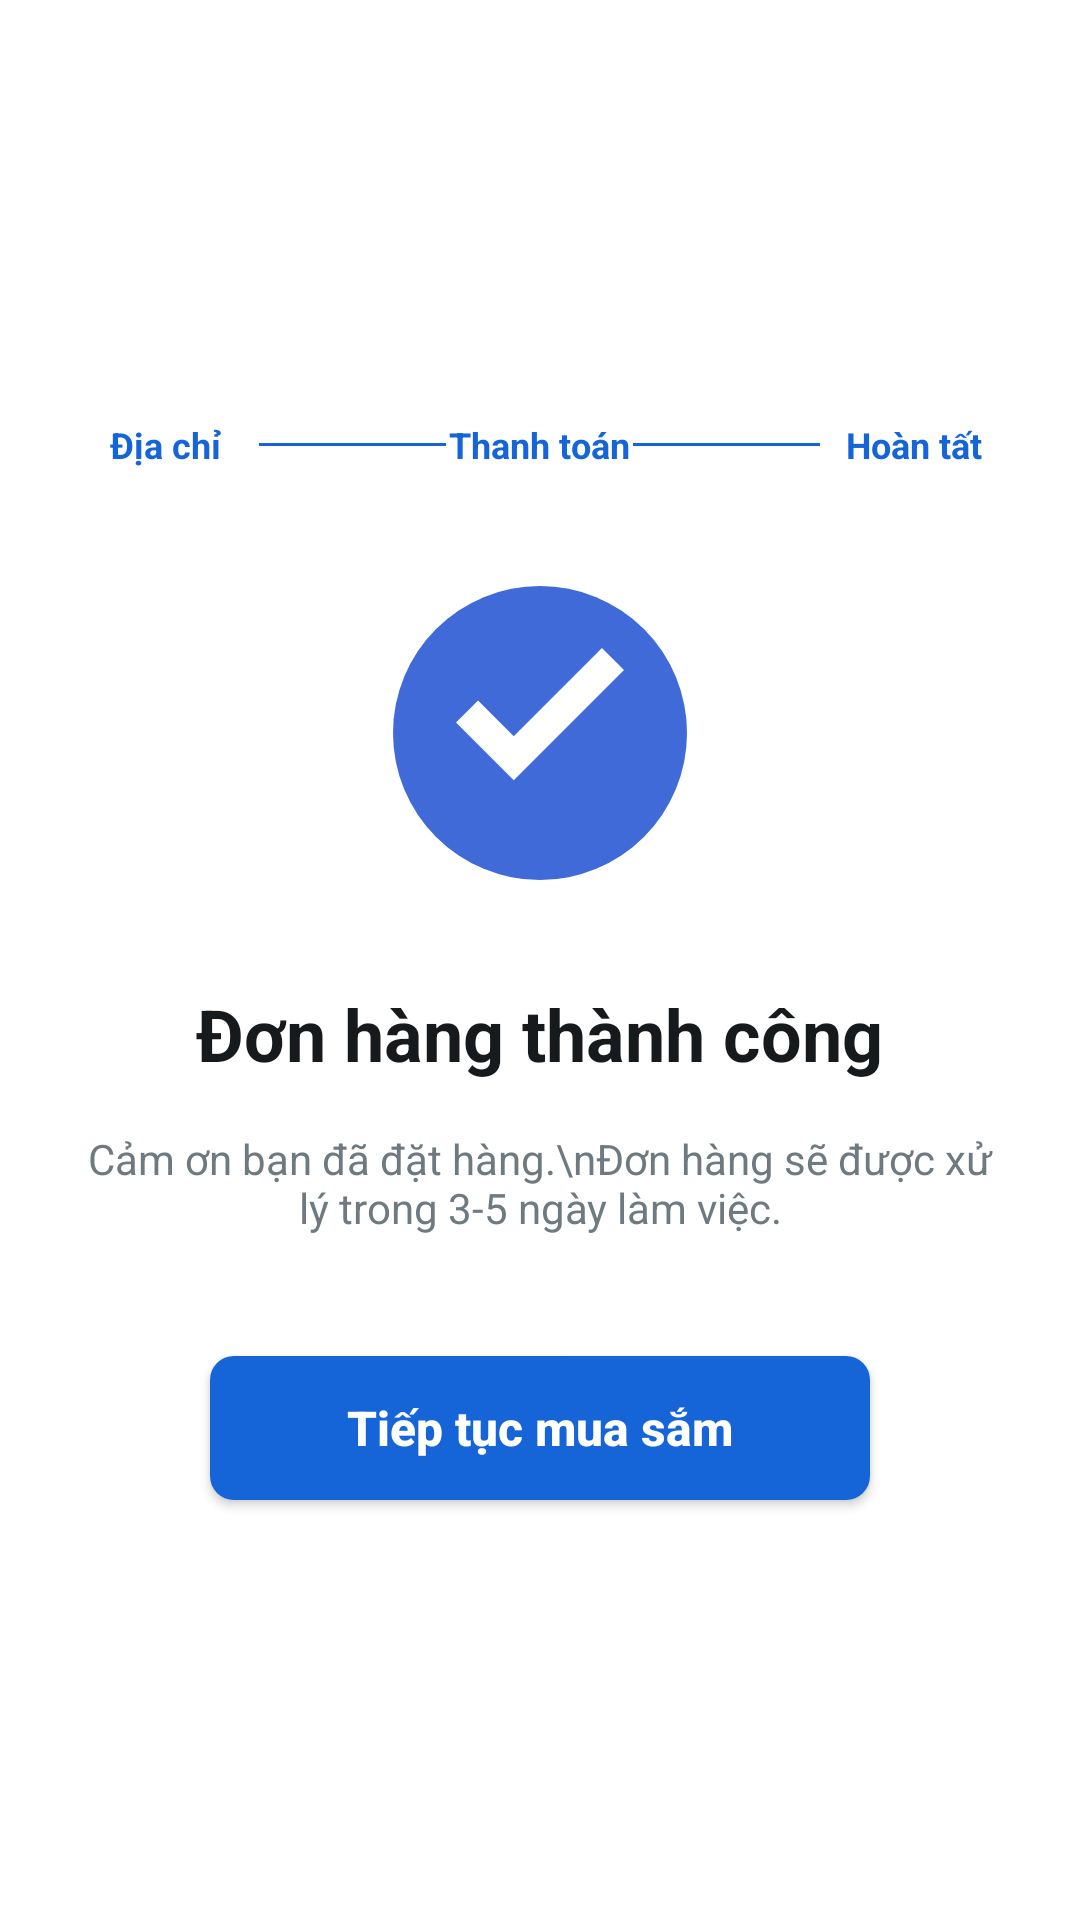

Reconstruct the res/layout file that produces this screen, plus the resources it refers to.
<!-- AndroidManifest.xml: application theme Theme.Appbanhang -->
<!-- res/layout/activity_order_success.xml -->
<?xml version="1.0" encoding="utf-8"?>
<LinearLayout xmlns:android="http://schemas.android.com/apk/res/android"
    android:layout_width="match_parent"
    android:layout_height="match_parent"
    android:orientation="vertical"
    android:gravity="center"
    android:background="@color/surface"
    android:padding="24dp">

    <LinearLayout
        android:layout_width="match_parent"
        android:layout_height="wrap_content"
        android:orientation="horizontal"
        android:gravity="center_vertical"
        android:layout_marginBottom="32dp">

        <TextView android:layout_width="0dp" android:layout_height="wrap_content" android:layout_weight="1" android:text="Địa chỉ" android:textSize="12sp" android:gravity="center" android:textColor="@color/primary" android:textStyle="bold" />
        <View android:layout_width="0dp" android:layout_height="1dp" android:layout_weight="1" android:background="@color/primary" />
        <TextView android:layout_width="0dp" android:layout_height="wrap_content" android:layout_weight="1" android:text="Thanh toán" android:textSize="12sp" android:gravity="center" android:textColor="@color/primary" android:textStyle="bold" />
        <View android:layout_width="0dp" android:layout_height="1dp" android:layout_weight="1" android:background="@color/primary" />
        <TextView android:layout_width="0dp" android:layout_height="wrap_content" android:layout_weight="1" android:text="Hoàn tất" android:textSize="12sp" android:gravity="center" android:textColor="@color/primary" android:textStyle="bold" />

    </LinearLayout>

    <ImageView
        android:layout_width="112dp"
        android:layout_height="112dp"
        android:contentDescription="Đặt hàng thành công"
        android:src="@drawable/ic_check_circle"
        android:layout_marginBottom="28dp" />

    <TextView
        android:layout_width="wrap_content"
        android:layout_height="wrap_content"
        android:text="Đơn hàng thành công"
        android:textSize="24sp"
        android:textStyle="bold"
        android:textColor="@color/text_primary"
        android:layout_marginBottom="16dp" />

    <TextView
        android:layout_width="wrap_content"
        android:layout_height="wrap_content"
        android:text="Cảm ơn bạn đã đặt hàng.\nĐơn hàng sẽ được xử lý trong 3-5 ngày làm việc."
        android:textSize="14sp"
        android:textColor="@color/text_secondary"
        android:gravity="center"
        android:layout_marginBottom="40dp" />

    <Button
        android:id="@+id/btn_continue_shopping"
        android:layout_width="220dp"
        android:layout_height="48dp"
        android:text="Tiếp tục mua sắm"
        android:textSize="16sp"
        android:textStyle="bold"
        android:textColor="#FFFFFF"
        android:textAllCaps="false"
        android:background="@drawable/button_buy_style"
        android:backgroundTint="@null" />

</LinearLayout>
<!-- resources referenced by this layout -->
<resources>
  <color name="primary">#1565D8</color>
  <color name="surface">#FFFFFF</color>
  <color name="text_primary">#171A1C</color>
  <color name="text_secondary">#6E7A80</color>
  <!-- drawable button_buy_style (drawable) -->
  <?xml version="1.0" encoding="utf-8"?>
  <shape xmlns:android="http://schemas.android.com/apk/res/android">
      <solid android:color="@color/admin_blue" />
      <corners android:radius="8dp" />
  </shape>
  <!-- drawable ic_check_circle (drawable) -->
  <?xml version="1.0" encoding="utf-8"?>
  <vector xmlns:android="http://schemas.android.com/apk/res/android"
      android:width="64dp"
      android:height="64dp"
      android:viewportWidth="64"
      android:viewportHeight="64">
      <path
          android:fillColor="#3F6AD8"
          android:pathData="M32,4a28,28 0,1 0,0 56a28,28 0,0 0,0 -56z" />
      <path
          android:fillColor="#FFFFFF"
          android:pathData="M27,41L16,30l4.2,-4.2L27,32.6l16.8,-16.8L48,20z" />
  </vector>
  <style name="Theme.Appbanhang" parent="Base.Theme.Appbanhang" />
  <color name="admin_blue">#1565D8</color>
  <style name="Base.Theme.Appbanhang" parent="Theme.Material3.DayNight.NoActionBar">
          <item name="colorPrimary">@color/admin_blue</item>
          <item name="colorOnPrimary">@color/white</item>
          <item name="colorPrimaryContainer">@color/admin_blue_dark</item>
          <item name="colorOnPrimaryContainer">@color/white</item>
          <item name="colorSecondary">@color/admin_blue</item>
          <item name="colorOnSecondary">@color/white</item>
          <item name="colorSecondaryContainer">@color/admin_blue_soft</item>
          <item name="colorOnSecondaryContainer">@color/admin_blue_dark</item>
          <item name="colorTertiary">@color/admin_blue</item>
          <item name="colorOnTertiary">@color/white</item>
          <item name="android:statusBarColor">@color/white</item>
          <item name="android:navigationBarColor">@color/white</item>
          <item name="android:windowLightStatusBar">true</item>
          <item name="android:windowLightNavigationBar">true</item>
      </style>
  <color name="white">#FFFFFFFF</color>
  <color name="admin_blue_dark">#0D47A1</color>
  <color name="admin_blue_soft">#EAF3FF</color>
</resources>
